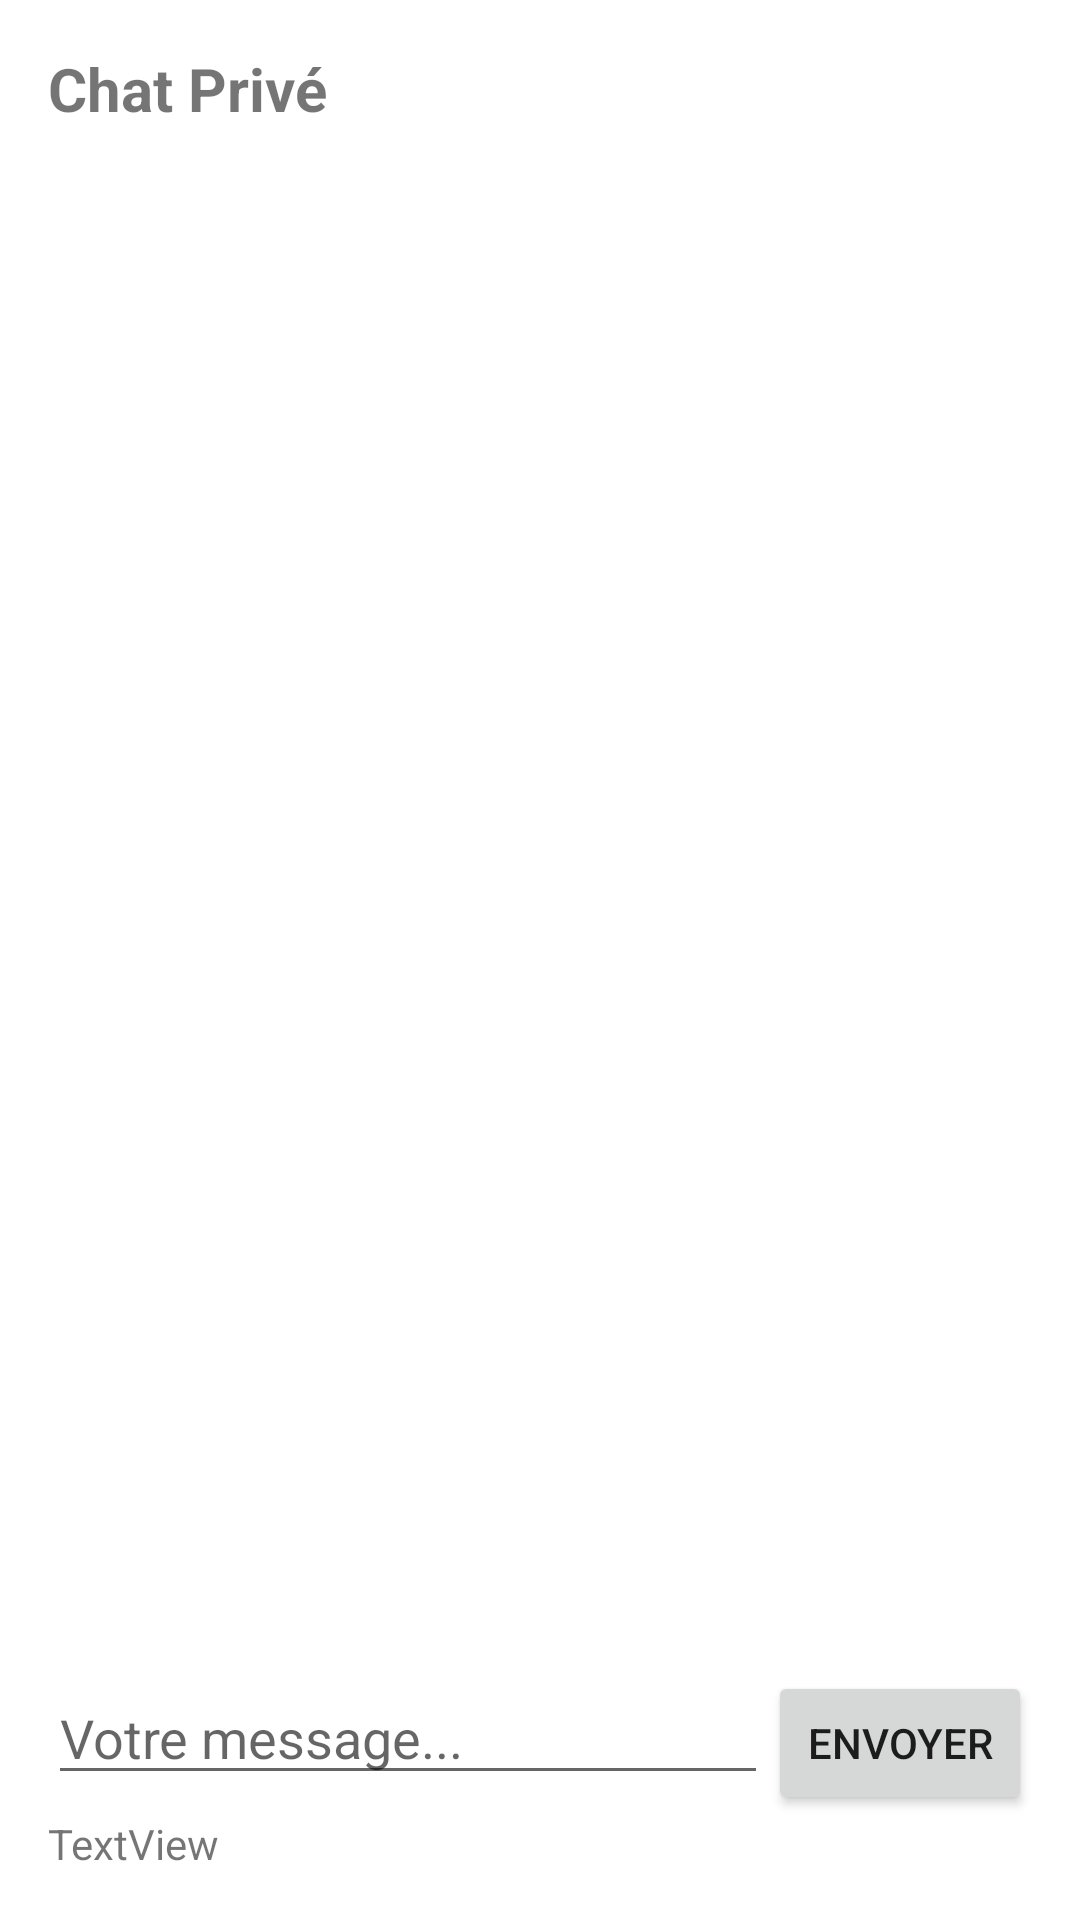

Reconstruct the res/layout file that produces this screen, plus the resources it refers to.
<!-- AndroidManifest.xml: application theme Theme.SAE3021 -->
<!-- res/layout/activity_chat.xml -->
<?xml version="1.0" encoding="utf-8"?>
<LinearLayout xmlns:android="http://schemas.android.com/apk/res/android"
    android:layout_width="match_parent"
    android:layout_height="match_parent"
    android:orientation="vertical"
    android:padding="16dp"
    android:paddingTop="80dp">

    <TextView
        android:id="@+id/chatTitle"
        android:layout_width="match_parent"
        android:layout_height="wrap_content"
        android:text="Chat Privé"
        android:textSize="20sp"
        android:textStyle="bold"
        android:layout_marginBottom="16dp" />

    <ScrollView
        android:id="@+id/messageScrollView"
        android:layout_width="375dp"
        android:layout_height="483dp"
        android:layout_marginBottom="8dp"
        android:layout_weight="1">

        <LinearLayout
            android:id="@+id/messageList"
            android:layout_width="match_parent"
            android:layout_height="wrap_content"
            android:orientation="vertical" />
    </ScrollView>

    <LinearLayout
        android:layout_width="match_parent"
        android:layout_height="wrap_content"
        android:orientation="horizontal">

        <EditText
            android:id="@+id/messageInput"
            android:layout_width="0dp"
            android:layout_height="wrap_content"
            android:layout_weight="1"
            android:hint="Votre message..."
            android:inputType="text" />

        <Button
            android:id="@+id/sendBtn"
            android:layout_width="wrap_content"
            android:layout_height="wrap_content"
            android:text="Envoyer" />
    </LinearLayout>

    <TextView
        android:id="@+id/DebugText"
        android:layout_width="match_parent"
        android:layout_height="wrap_content"
        android:text="TextView" />

</LinearLayout>
<!-- resources referenced by this layout -->
<resources>
  <style name="Theme.SAE3021" parent="Theme.MaterialComponents.DayNight.DarkActionBar">
          
          <item name="colorPrimary">@color/purple_500</item>
          <item name="colorPrimaryVariant">@color/purple_700</item>
          <item name="colorOnPrimary">@color/white</item>
          
          <item name="colorSecondary">@color/teal_200</item>
          <item name="colorSecondaryVariant">@color/teal_700</item>
          <item name="colorOnSecondary">@color/black</item>
          
          <item name="android:statusBarColor">?attr/colorPrimaryVariant</item>
          
      </style>
  <!-- not gathered from this repository: default colours our renderer supplied (Android Studio template values) -->
  <color name="purple_500">#FF6200EE</color>
  <color name="purple_700">#FF3700B3</color>
  <color name="teal_200">#FF03DAC5</color>
  <color name="teal_700">#FF018786</color>
  <color name="black">#FF000000</color>
  <color name="white">#FFFFFFFF</color>
</resources>
